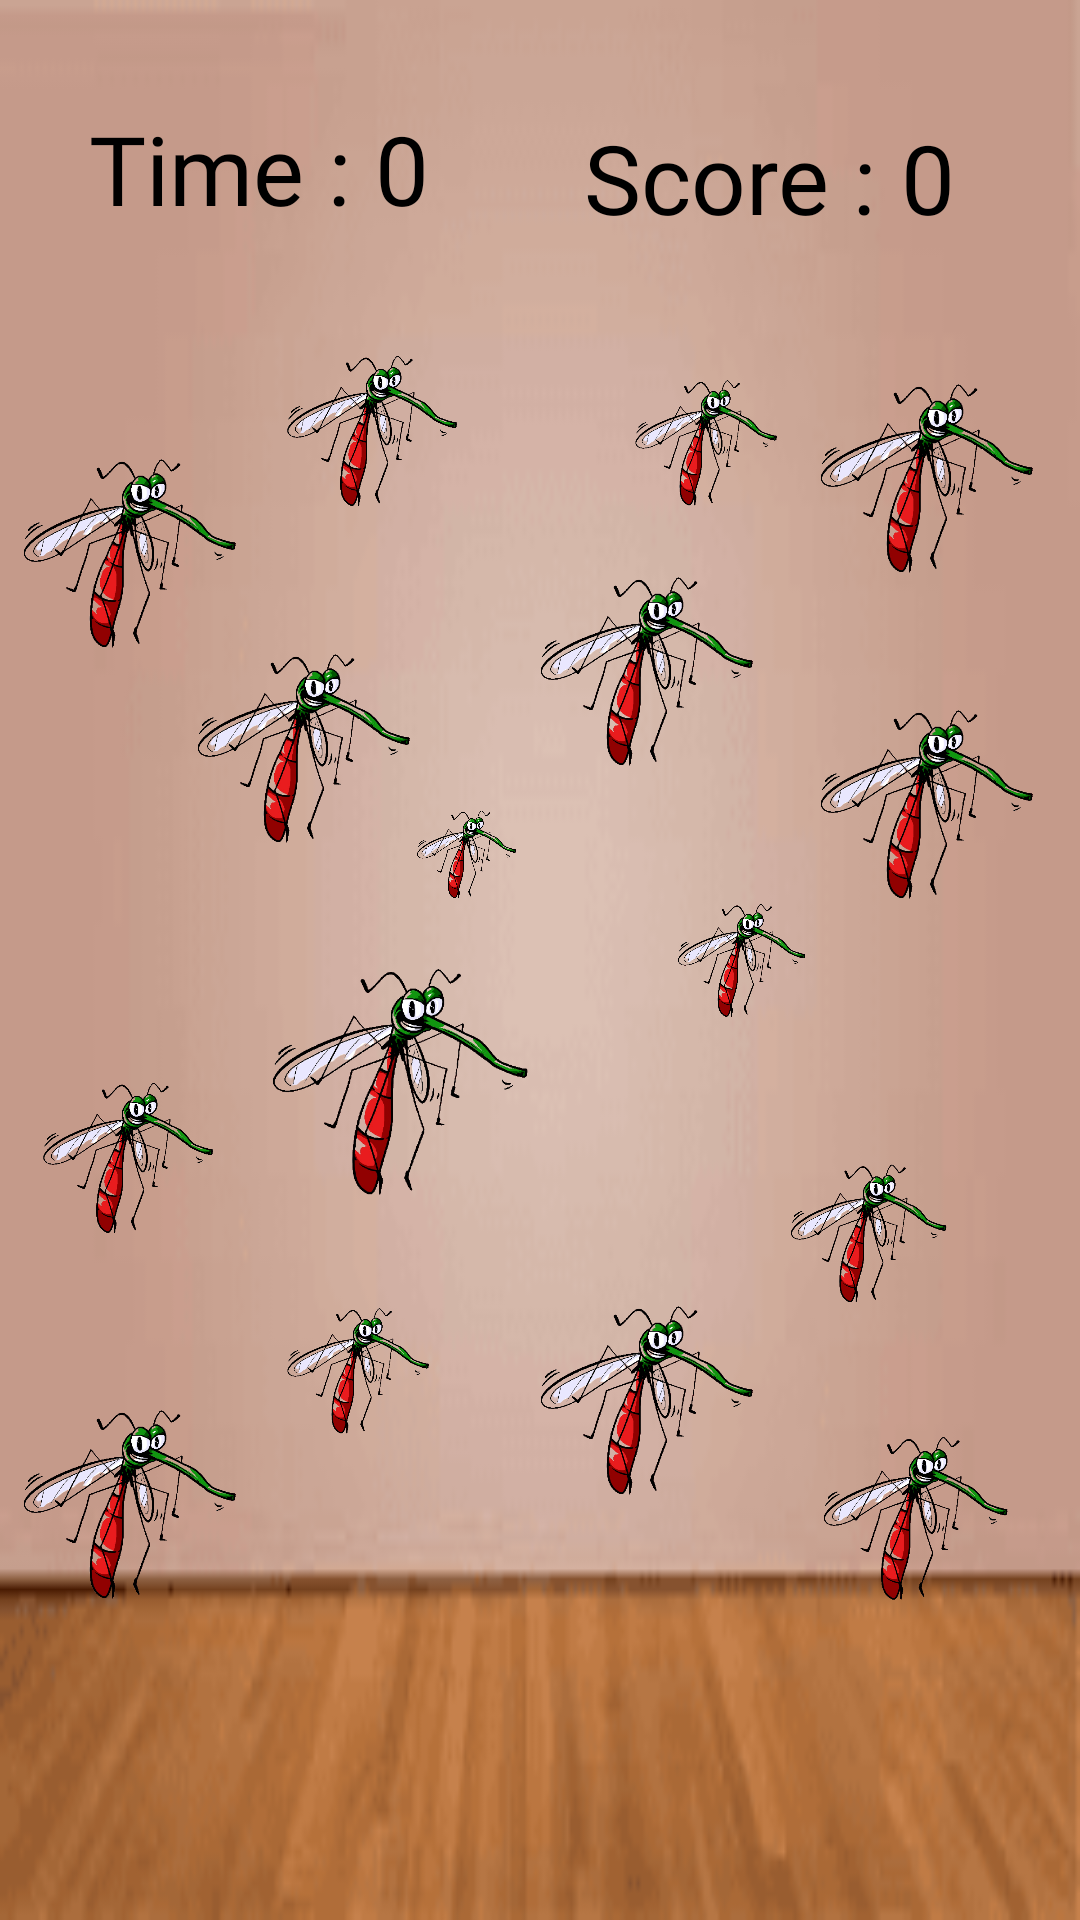

This screen was rendered from an Android layout file. Write that file and the resources it references.
<!-- AndroidManifest.xml: application theme Theme.GildedCourt -->
<!-- res/layout/activity_game.xml -->
<?xml version="1.0" encoding="utf-8"?>
<androidx.constraintlayout.widget.ConstraintLayout xmlns:android="http://schemas.android.com/apk/res/android"
    xmlns:app="http://schemas.android.com/apk/res-auto"
    xmlns:tools="http://schemas.android.com/tools"
    android:layout_width="match_parent"
    android:layout_height="match_parent"
    android:background="@drawable/rooms"
    tools:context=".white.Game">

    <ImageView
        android:id="@+id/im1"
        android:layout_width="75dp"
        android:layout_height="75dp"
        android:src="@drawable/mosqr"
        app:layout_constraintBottom_toBottomOf="parent"
        app:layout_constraintEnd_toEndOf="parent"
        app:layout_constraintHorizontal_bias="0.625"
        app:layout_constraintStart_toStartOf="parent"
        app:layout_constraintTop_toTopOf="parent"
        app:layout_constraintVertical_bias="0.33" />

    <ImageView
        android:id="@+id/im2"
        android:layout_width="75dp"
        android:layout_height="75dp"
        android:src="@drawable/mosqr"
        app:layout_constraintBottom_toBottomOf="parent"
        app:layout_constraintEnd_toEndOf="parent"
        app:layout_constraintHorizontal_bias="0.02"
        app:layout_constraintStart_toStartOf="parent"
        app:layout_constraintTop_toTopOf="parent"
        app:layout_constraintVertical_bias="0.26" />

    <ImageView
        android:id="@+id/im3"
        android:layout_width="75dp"
        android:layout_height="75dp"
        android:src="@drawable/mosqr"
        app:layout_constraintBottom_toBottomOf="parent"
        app:layout_constraintEnd_toEndOf="parent"
        app:layout_constraintHorizontal_bias="0.952"
        app:layout_constraintStart_toStartOf="parent"
        app:layout_constraintTop_toTopOf="parent"
        app:layout_constraintVertical_bias="0.408" />

    <ImageView
        android:id="@+id/im4"
        android:layout_width="75dp"
        android:layout_height="75dp"
        android:src="@drawable/mosqr"
        app:layout_constraintBottom_toBottomOf="parent"
        app:layout_constraintEnd_toEndOf="parent"
        app:layout_constraintHorizontal_bias="0.625"
        app:layout_constraintStart_toStartOf="parent"
        app:layout_constraintTop_toTopOf="parent"
        app:layout_constraintVertical_bias="0.76" />


    <ImageView
        android:id="@+id/im5"
        android:layout_width="60dp"
        android:layout_height="60dp"
        android:src="@drawable/mosqr"
        app:layout_constraintBottom_toBottomOf="parent"
        app:layout_constraintEnd_toEndOf="parent"
        app:layout_constraintHorizontal_bias="0.313"
        app:layout_constraintStart_toStartOf="parent"
        app:layout_constraintTop_toTopOf="parent"
        app:layout_constraintVertical_bias="0.196" />

    <ImageView
        android:id="@+id/im8"
        android:layout_width="50dp"
        android:layout_height="50dp"
        android:src="@drawable/mosqr"
        app:layout_constraintBottom_toBottomOf="parent"
        app:layout_constraintEnd_toEndOf="parent"
        app:layout_constraintHorizontal_bias="0.678"
        app:layout_constraintStart_toStartOf="parent"
        app:layout_constraintTop_toTopOf="parent"
        app:layout_constraintVertical_bias="0.208" />

    <LinearLayout
        android:layout_width="190dp"
        android:layout_height="50dp"
        android:layout_marginStart="15dp"
        android:layout_marginTop="40dp"
        android:layout_marginEnd="5dp"
        android:layout_marginBottom="41dp"
        android:gravity="center"
        android:orientation="horizontal"
        app:layout_constraintBottom_toTopOf="@+id/im5"
        app:layout_constraintEnd_toStartOf="@+id/linearLayout"
        app:layout_constraintStart_toStartOf="parent"
        app:layout_constraintTop_toTopOf="parent">

        <TextView
            android:fontFamily="@font/fonts"
            android:layout_width="wrap_content"
            android:layout_height="wrap_content"
            android:text="Time : "
            android:textColor="@color/black"
            android:textSize="32dp" />

        <TextView
            android:fontFamily="@font/fonts"
            android:id="@+id/timend"
            android:layout_width="wrap_content"
            android:layout_height="wrap_content"
            android:text="0"
            android:textColor="@color/black"
            android:textSize="32dp" />

    </LinearLayout>

    <ImageView
        android:id="@+id/im9"
        android:layout_width="35dp"
        android:layout_height="35dp"
        android:src="@drawable/mosqr"
        app:layout_constraintBottom_toBottomOf="parent"
        app:layout_constraintEnd_toEndOf="parent"
        app:layout_constraintHorizontal_bias="0.425"
        app:layout_constraintStart_toStartOf="parent"
        app:layout_constraintTop_toTopOf="parent"
        app:layout_constraintVertical_bias="0.442" />

    <ImageView
        android:id="@+id/im10"
        android:layout_width="65dp"
        android:layout_height="65dp"
        android:src="@drawable/mosqr"
        app:layout_constraintBottom_toBottomOf="parent"
        app:layout_constraintEnd_toEndOf="parent"
        app:layout_constraintHorizontal_bias="0.924"
        app:layout_constraintStart_toStartOf="parent"
        app:layout_constraintTop_toTopOf="parent"
        app:layout_constraintVertical_bias="0.824" />

    <ImageView
        android:id="@+id/im11"
        android:layout_width="45dp"
        android:layout_height="45dp"
        android:src="@drawable/mosqr"
        app:layout_constraintBottom_toBottomOf="parent"
        app:layout_constraintEnd_toEndOf="parent"
        app:layout_constraintHorizontal_bias="0.713"
        app:layout_constraintStart_toStartOf="parent"
        app:layout_constraintTop_toTopOf="parent" />

    <ImageView
        android:id="@+id/im12"
        android:layout_width="50dp"
        android:layout_height="50dp"
        android:src="@drawable/mosqr"
        app:layout_constraintBottom_toBottomOf="parent"
        app:layout_constraintEnd_toEndOf="parent"
        app:layout_constraintHorizontal_bias="0.304"
        app:layout_constraintStart_toStartOf="parent"
        app:layout_constraintTop_toTopOf="parent"
        app:layout_constraintVertical_bias="0.732" />

    <ImageView
        android:id="@+id/im13"
        android:layout_width="90dp"
        android:layout_height="90dp"
        android:src="@drawable/mosqr"
        app:layout_constraintBottom_toBottomOf="parent"
        app:layout_constraintEnd_toEndOf="parent"
        app:layout_constraintHorizontal_bias="0.327"
        app:layout_constraintStart_toStartOf="parent"
        app:layout_constraintTop_toTopOf="parent"
        app:layout_constraintVertical_bias="0.574" />

    <ImageView
        android:id="@+id/im14"
        android:layout_width="55dp"
        android:layout_height="55dp"
        android:src="@drawable/mosqr"
        app:layout_constraintBottom_toBottomOf="parent"
        app:layout_constraintEnd_toEndOf="parent"
        app:layout_constraintHorizontal_bias="0.859"
        app:layout_constraintStart_toStartOf="parent"
        app:layout_constraintTop_toTopOf="parent"
        app:layout_constraintVertical_bias="0.656" />

    <ImageView
        android:id="@+id/im15"
        android:layout_width="75dp"
        android:layout_height="75dp"
        android:src="@drawable/mosqr"
        app:layout_constraintBottom_toBottomOf="parent"
        app:layout_constraintEnd_toEndOf="parent"
        app:layout_constraintHorizontal_bias="0.223"
        app:layout_constraintStart_toStartOf="parent"
        app:layout_constraintTop_toTopOf="parent"
        app:layout_constraintVertical_bias="0.375" />

    <ImageView
        android:id="@+id/im16"
        android:layout_width="60dp"
        android:layout_height="60dp"
        android:src="@drawable/mosqr"
        app:layout_constraintBottom_toBottomOf="parent"
        app:layout_constraintEnd_toEndOf="parent"
        app:layout_constraintHorizontal_bias="0.042"
        app:layout_constraintStart_toStartOf="parent"
        app:layout_constraintTop_toTopOf="parent"
        app:layout_constraintVertical_bias="0.614" />

    <ImageView
        android:id="@+id/im17"
        android:layout_width="75dp"
        android:layout_height="75dp"
        android:src="@drawable/mosqr"
        app:layout_constraintBottom_toBottomOf="parent"
        app:layout_constraintEnd_toEndOf="parent"
        app:layout_constraintHorizontal_bias="0.02"
        app:layout_constraintStart_toStartOf="parent"
        app:layout_constraintTop_toTopOf="parent"
        app:layout_constraintVertical_bias="0.821" />

    <ImageView
        android:id="@+id/im18"
        android:layout_width="75dp"
        android:layout_height="75dp"
        android:src="@drawable/mosqr"
        app:layout_constraintBottom_toBottomOf="parent"
        app:layout_constraintEnd_toEndOf="parent"
        app:layout_constraintHorizontal_bias="0.952"
        app:layout_constraintStart_toStartOf="parent"
        app:layout_constraintTop_toTopOf="parent"
        app:layout_constraintVertical_bias="0.216" />

    <LinearLayout

        android:id="@+id/linearLayout"
        android:layout_width="190dp"
        android:layout_height="50dp"
        android:gravity="center"
        android:orientation="horizontal"
        app:layout_constraintBottom_toBottomOf="parent"
        app:layout_constraintEnd_toEndOf="parent"
        app:layout_constraintHorizontal_bias="0.95"
        app:layout_constraintStart_toStartOf="parent"
        app:layout_constraintTop_toTopOf="parent"
        app:layout_constraintVertical_bias="0.058">

        <TextView
            android:fontFamily="@font/fonts"
            android:layout_width="wrap_content"
            android:layout_height="wrap_content"
            android:text="Score : "
            android:textColor="@color/black"
            android:textSize="32dp" />

        <TextView
            android:fontFamily="@font/fonts"
            android:id="@+id/score"
            android:layout_width="wrap_content"
            android:layout_height="wrap_content"
            android:text="0"
            android:textColor="@color/black"
            android:textSize="32dp" />


    </LinearLayout>


</androidx.constraintlayout.widget.ConstraintLayout>
<!-- resources referenced by this layout -->
<resources>
  <!-- drawable mosqr: png bitmap (drawable, 89367 bytes) -->
  <!-- drawable rooms: png bitmap (drawable, 8582 bytes) -->
  <style name="Theme.GildedCourt" parent="Theme.MaterialComponents.DayNight.NoActionBar">
          
          <item name="colorPrimary">@color/purple_500</item>
          <item name="colorPrimaryVariant">@color/purple_700</item>
          <item name="colorOnPrimary">@color/white</item>
          
          <item name="colorSecondary">@color/teal_200</item>
          <item name="colorSecondaryVariant">@color/teal_700</item>
          <item name="colorOnSecondary">@color/black</item>
          
          <item name="android:statusBarColor" tools:targetApi="l">@color/black</item>
          
      </style>
  <!-- not gathered from this repository: default colours our renderer supplied (Android Studio template values) -->
  <color name="purple_500">#FF6200EE</color>
  <color name="purple_700">#FF3700B3</color>
  <color name="teal_200">#FF03DAC5</color>
  <color name="teal_700">#FF018786</color>
  <color name="black">#FF000000</color>
  <color name="white">#FFFFFFFF</color>
</resources>
